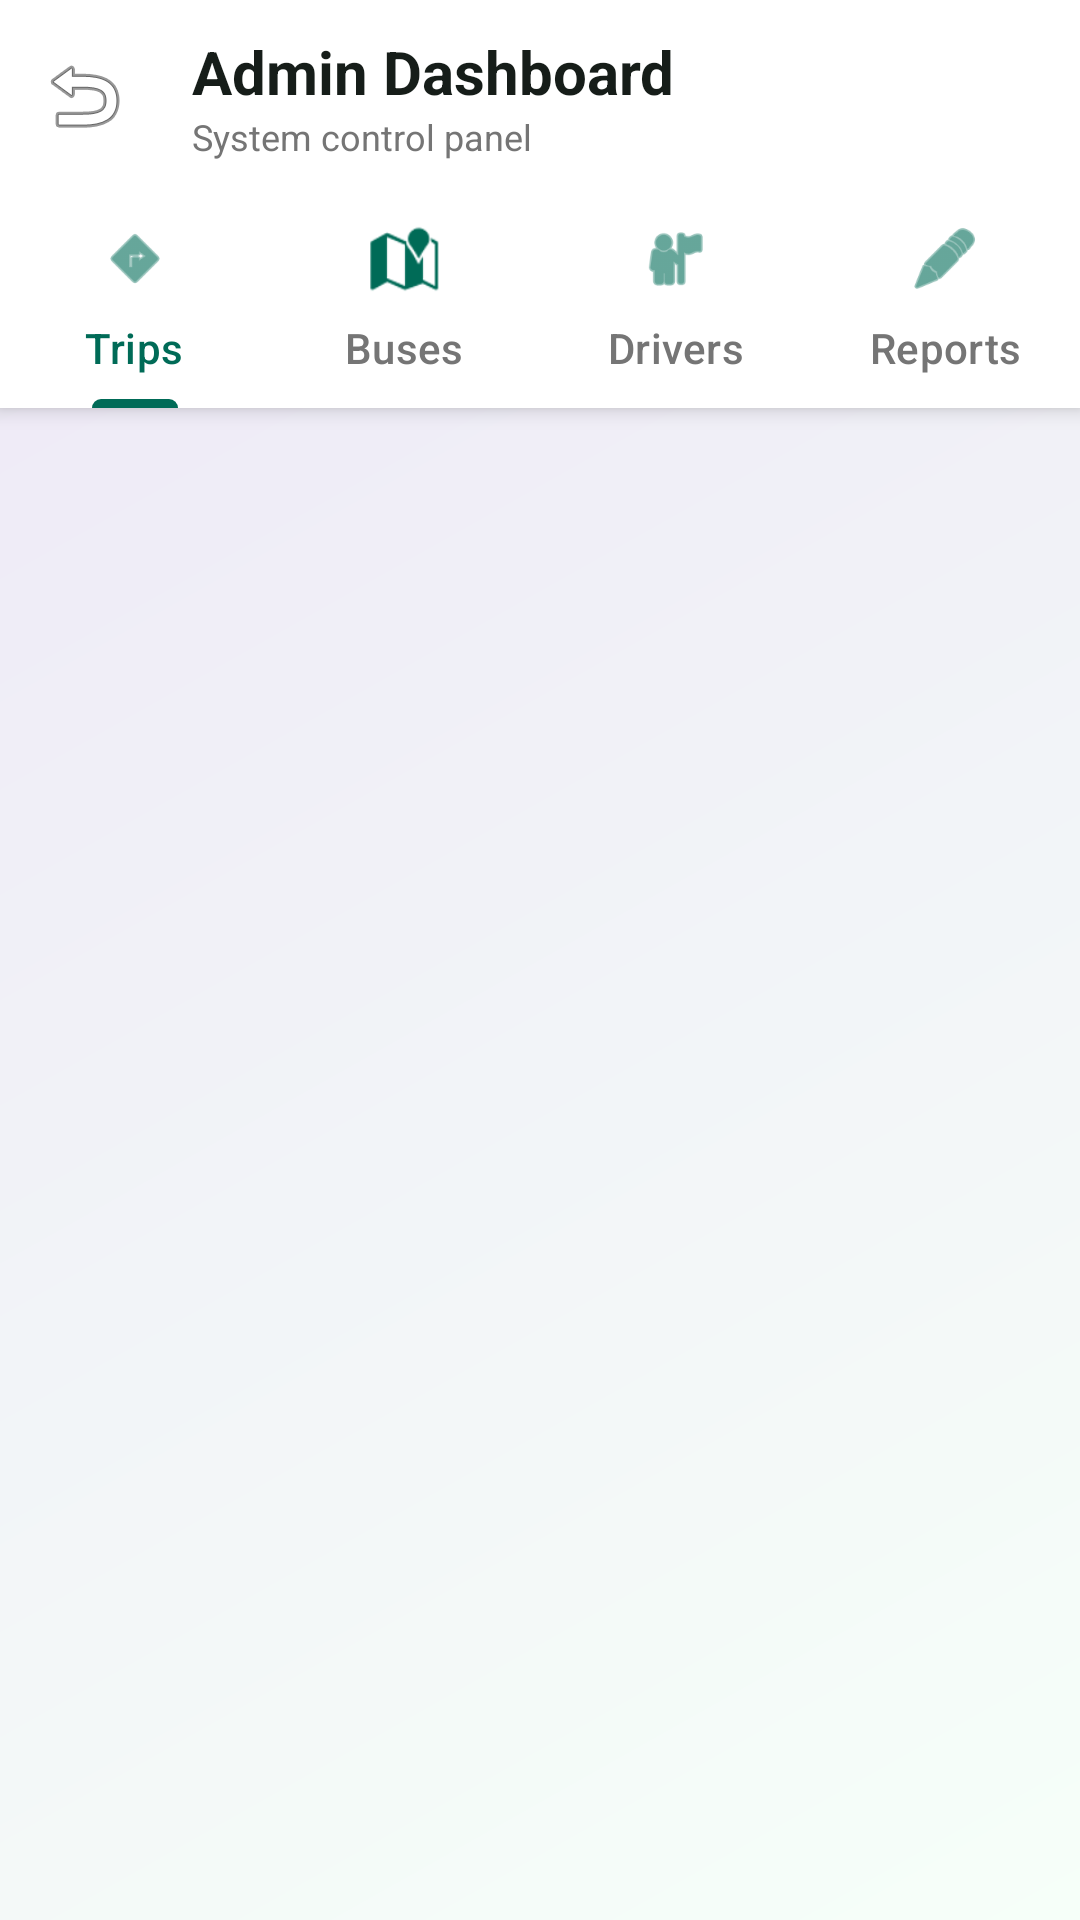

This screen was rendered from an Android layout file. Write that file and the resources it references.
<!-- AndroidManifest.xml: application theme Theme.WinLkar -->
<!-- res/layout/activity_admin.xml -->
<?xml version="1.0" encoding="utf-8"?>
<LinearLayout xmlns:android="http://schemas.android.com/apk/res/android"
    xmlns:app="http://schemas.android.com/apk/res-auto"
    android:layout_width="match_parent"
    android:layout_height="match_parent"
    android:orientation="vertical"
    android:background="@drawable/gradient_bg_purple">

    
    <com.google.android.material.appbar.MaterialToolbar
        android:id="@+id/toolbar"
        android:layout_width="match_parent"
        android:layout_height="wrap_content"
        android:background="@color/white"
        android:elevation="4dp"
        app:navigationIcon="@android:drawable/ic_menu_revert">

        <LinearLayout
            android:layout_width="match_parent"
            android:layout_height="wrap_content"
            android:orientation="vertical"
            android:padding="8dp">

            <TextView
                android:layout_width="wrap_content"
                android:layout_height="wrap_content"
                android:text="Admin Dashboard"
                android:textSize="20sp"
                android:textStyle="bold"
                android:textColor="?attr/colorOnSurface" />

            <TextView
                android:layout_width="wrap_content"
                android:layout_height="wrap_content"
                android:text="System control panel"
                android:textSize="12sp"
                android:textColor="@color/text_secondary" />
        </LinearLayout>
    </com.google.android.material.appbar.MaterialToolbar>

    
    <com.google.android.material.tabs.TabLayout
        android:id="@+id/tabs"
        android:layout_width="match_parent"
        android:layout_height="wrap_content"
        android:background="@color/white"
        android:elevation="4dp"
        app:tabMode="fixed"
        app:tabGravity="fill"
        app:tabIndicatorColor="@color/primary"
        app:tabSelectedTextColor="@color/primary"
        app:tabTextColor="@color/text_secondary"
        app:tabIconTint="@color/primary">

        <com.google.android.material.tabs.TabItem
            android:layout_width="wrap_content"
            android:layout_height="wrap_content"
            android:text="Trips"
            android:icon="@android:drawable/ic_menu_directions" />

        <com.google.android.material.tabs.TabItem
            android:layout_width="wrap_content"
            android:layout_height="wrap_content"
            android:text="Buses"
            android:icon="@android:drawable/ic_dialog_map" />

        <com.google.android.material.tabs.TabItem
            android:layout_width="wrap_content"
            android:layout_height="wrap_content"
            android:text="Drivers"
            android:icon="@android:drawable/ic_menu_myplaces" />

        <com.google.android.material.tabs.TabItem
            android:layout_width="wrap_content"
            android:layout_height="wrap_content"
            android:text="Reports"
            android:icon="@android:drawable/ic_menu_edit" />
    </com.google.android.material.tabs.TabLayout>

    
    <FrameLayout
        android:layout_width="match_parent"
        android:layout_height="0dp"
        android:layout_weight="1">

        
        <LinearLayout
            android:id="@+id/tripsContainer"
            android:layout_width="match_parent"
            android:layout_height="match_parent"
            android:orientation="vertical"
            android:padding="16dp"
            android:visibility="visible">

            <androidx.recyclerview.widget.RecyclerView
                android:id="@+id/adminRecyclerView"
                android:layout_width="match_parent"
                android:layout_height="match_parent" />
        </LinearLayout>

        
        <LinearLayout
            android:id="@+id/busesContainer"
            android:layout_width="match_parent"
            android:layout_height="match_parent"
            android:orientation="vertical"
            android:padding="16dp"
            android:visibility="gone">

            <androidx.recyclerview.widget.RecyclerView
                android:id="@+id/busesRecyclerView"
                android:layout_width="match_parent"
                android:layout_height="0dp"
                android:layout_weight="1" />

            <com.google.android.material.floatingactionbutton.ExtendedFloatingActionButton
                android:id="@+id/addBusButton"
                android:layout_width="wrap_content"
                android:layout_height="wrap_content"
                android:layout_gravity="end|bottom"
                android:layout_margin="16dp"
                android:text="Add Bus"
                android:textColor="@color/white"
                app:backgroundTint="@color/primary"
                app:icon="@android:drawable/ic_input_add"
                app:iconTint="@color/white" />
        </LinearLayout>

        
        <LinearLayout
            android:id="@+id/driversContainer"
            android:layout_width="match_parent"
            android:layout_height="match_parent"
            android:orientation="vertical"
            android:padding="16dp"
            android:visibility="gone">

            <androidx.recyclerview.widget.RecyclerView
                android:id="@+id/driversRecyclerView"
                android:layout_width="match_parent"
                android:layout_height="0dp"
                android:layout_weight="1" />

            <com.google.android.material.floatingactionbutton.ExtendedFloatingActionButton
                android:id="@+id/addDriverButton"
                android:layout_width="wrap_content"
                android:layout_height="wrap_content"
                android:layout_gravity="end|bottom"
                android:layout_margin="16dp"
                android:text="Add Driver"
                android:textColor="@color/white"
                app:backgroundTint="@color/primary"
                app:icon="@android:drawable/ic_input_add"
                app:iconTint="@color/white" />
        </LinearLayout>

        
        <LinearLayout
            android:id="@+id/reportsContainer"
            android:layout_width="match_parent"
            android:layout_height="match_parent"
            android:orientation="vertical"
            android:padding="16dp"
            android:visibility="gone">

            <androidx.recyclerview.widget.RecyclerView
                android:id="@+id/feedbacksRecyclerView"
                android:layout_width="match_parent"
                android:layout_height="match_parent" />
        </LinearLayout>

        <TextView
            android:id="@+id/emptyText"
            android:layout_width="wrap_content"
            android:layout_height="wrap_content"
            android:layout_gravity="center"
            android:text="No data found"
            android:textAppearance="@style/TextAppearance.Material3.BodyLarge"
            android:textColor="@color/text_secondary"
            android:visibility="gone" />

    </FrameLayout>

</LinearLayout>
<!-- resources referenced by this layout -->
<resources>
  <color name="primary">#006B57</color>
  <color name="text_secondary">#757575</color>
  <color name="white">#FFFFFF</color>
  <!-- drawable gradient_bg_purple (drawable) -->
  <?xml version="1.0" encoding="utf-8"?>
  <shape xmlns:android="http://schemas.android.com/apk/res/android"
      android:shape="rectangle">
      <gradient
          android:angle="135"
          android:endColor="#EDE7F6"
          android:startColor="#F6FFF9" />
  </shape>
  <style name="Theme.WinLkar" parent="Theme.Material3.DayNight.NoActionBar">
          <item name="colorPrimary">@color/md_theme_light_primary</item>
          <item name="colorOnPrimary">@color/md_theme_light_onPrimary</item>
          <item name="colorPrimaryContainer">@color/md_theme_light_primaryContainer</item>
          <item name="colorOnPrimaryContainer">@color/md_theme_light_onPrimaryContainer</item>
          <item name="colorSecondary">@color/md_theme_light_secondary</item>
          <item name="colorOnSecondary">@color/md_theme_light_onSecondary</item>
          <item name="colorSecondaryContainer">@color/md_theme_light_secondaryContainer</item>
          <item name="colorOnSecondaryContainer">@color/md_theme_light_onSecondaryContainer</item>
          <item name="colorTertiary">@color/md_theme_light_tertiary</item>
          <item name="colorOnTertiary">@color/md_theme_light_onTertiary</item>
          <item name="colorTertiaryContainer">@color/md_theme_light_tertiaryContainer</item>
          <item name="colorOnTertiaryContainer">@color/md_theme_light_onTertiaryContainer</item>
          <item name="colorError">@color/md_theme_light_error</item>
          <item name="colorOnError">@color/md_theme_light_onError</item>
          <item name="colorErrorContainer">@color/md_theme_light_errorContainer</item>
          <item name="colorOnErrorContainer">@color/md_theme_light_onErrorContainer</item>
          <item name="android:windowBackground">@color/md_theme_light_background</item>
          <item name="colorSurface">@color/md_theme_light_surface</item>
          <item name="colorOnSurface">@color/md_theme_light_onSurface</item>
          <item name="colorSurfaceVariant">@color/md_theme_light_surfaceVariant</item>
          <item name="colorOnSurfaceVariant">@color/md_theme_light_onSurfaceVariant</item>
          <item name="colorOutline">@color/md_theme_light_outline</item>
  
          <item name="android:statusBarColor">@android:color/transparent</item>
          <item name="android:navigationBarColor">@android:color/transparent</item>
          <item name="android:windowLightStatusBar" tools:targetApi="m">true</item>
      </style>
  <color name="md_theme_light_primary">#006B57</color>
  <color name="md_theme_light_onPrimary">#FFFFFF</color>
  <color name="md_theme_light_primaryContainer">#77F8D8</color>
  <color name="md_theme_light_onPrimaryContainer">#002019</color>
  <color name="md_theme_light_secondary">#4B635B</color>
  <color name="md_theme_light_onSecondary">#FFFFFF</color>
  <color name="md_theme_light_secondaryContainer">#CDE9DE</color>
  <color name="md_theme_light_onSecondaryContainer">#072019</color>
  <color name="md_theme_light_tertiary">#416276</color>
  <color name="md_theme_light_onTertiary">#FFFFFF</color>
  <color name="md_theme_light_tertiaryContainer">#C5E7FF</color>
  <color name="md_theme_light_onTertiaryContainer">#001E2D</color>
  <color name="md_theme_light_error">#BA1A1A</color>
  <color name="md_theme_light_onError">#FFFFFF</color>
  <color name="md_theme_light_errorContainer">#FFDAD6</color>
  <color name="md_theme_light_onErrorContainer">#410002</color>
  <color name="md_theme_light_background">#F6FFF9</color>
  <color name="md_theme_light_surface">#F6FFF9</color>
  <color name="md_theme_light_onSurface">#161D19</color>
  <color name="md_theme_light_surfaceVariant">#DBE5E0</color>
  <color name="md_theme_light_onSurfaceVariant">#3F4945</color>
  <color name="md_theme_light_outline">#6F7975</color>
</resources>
